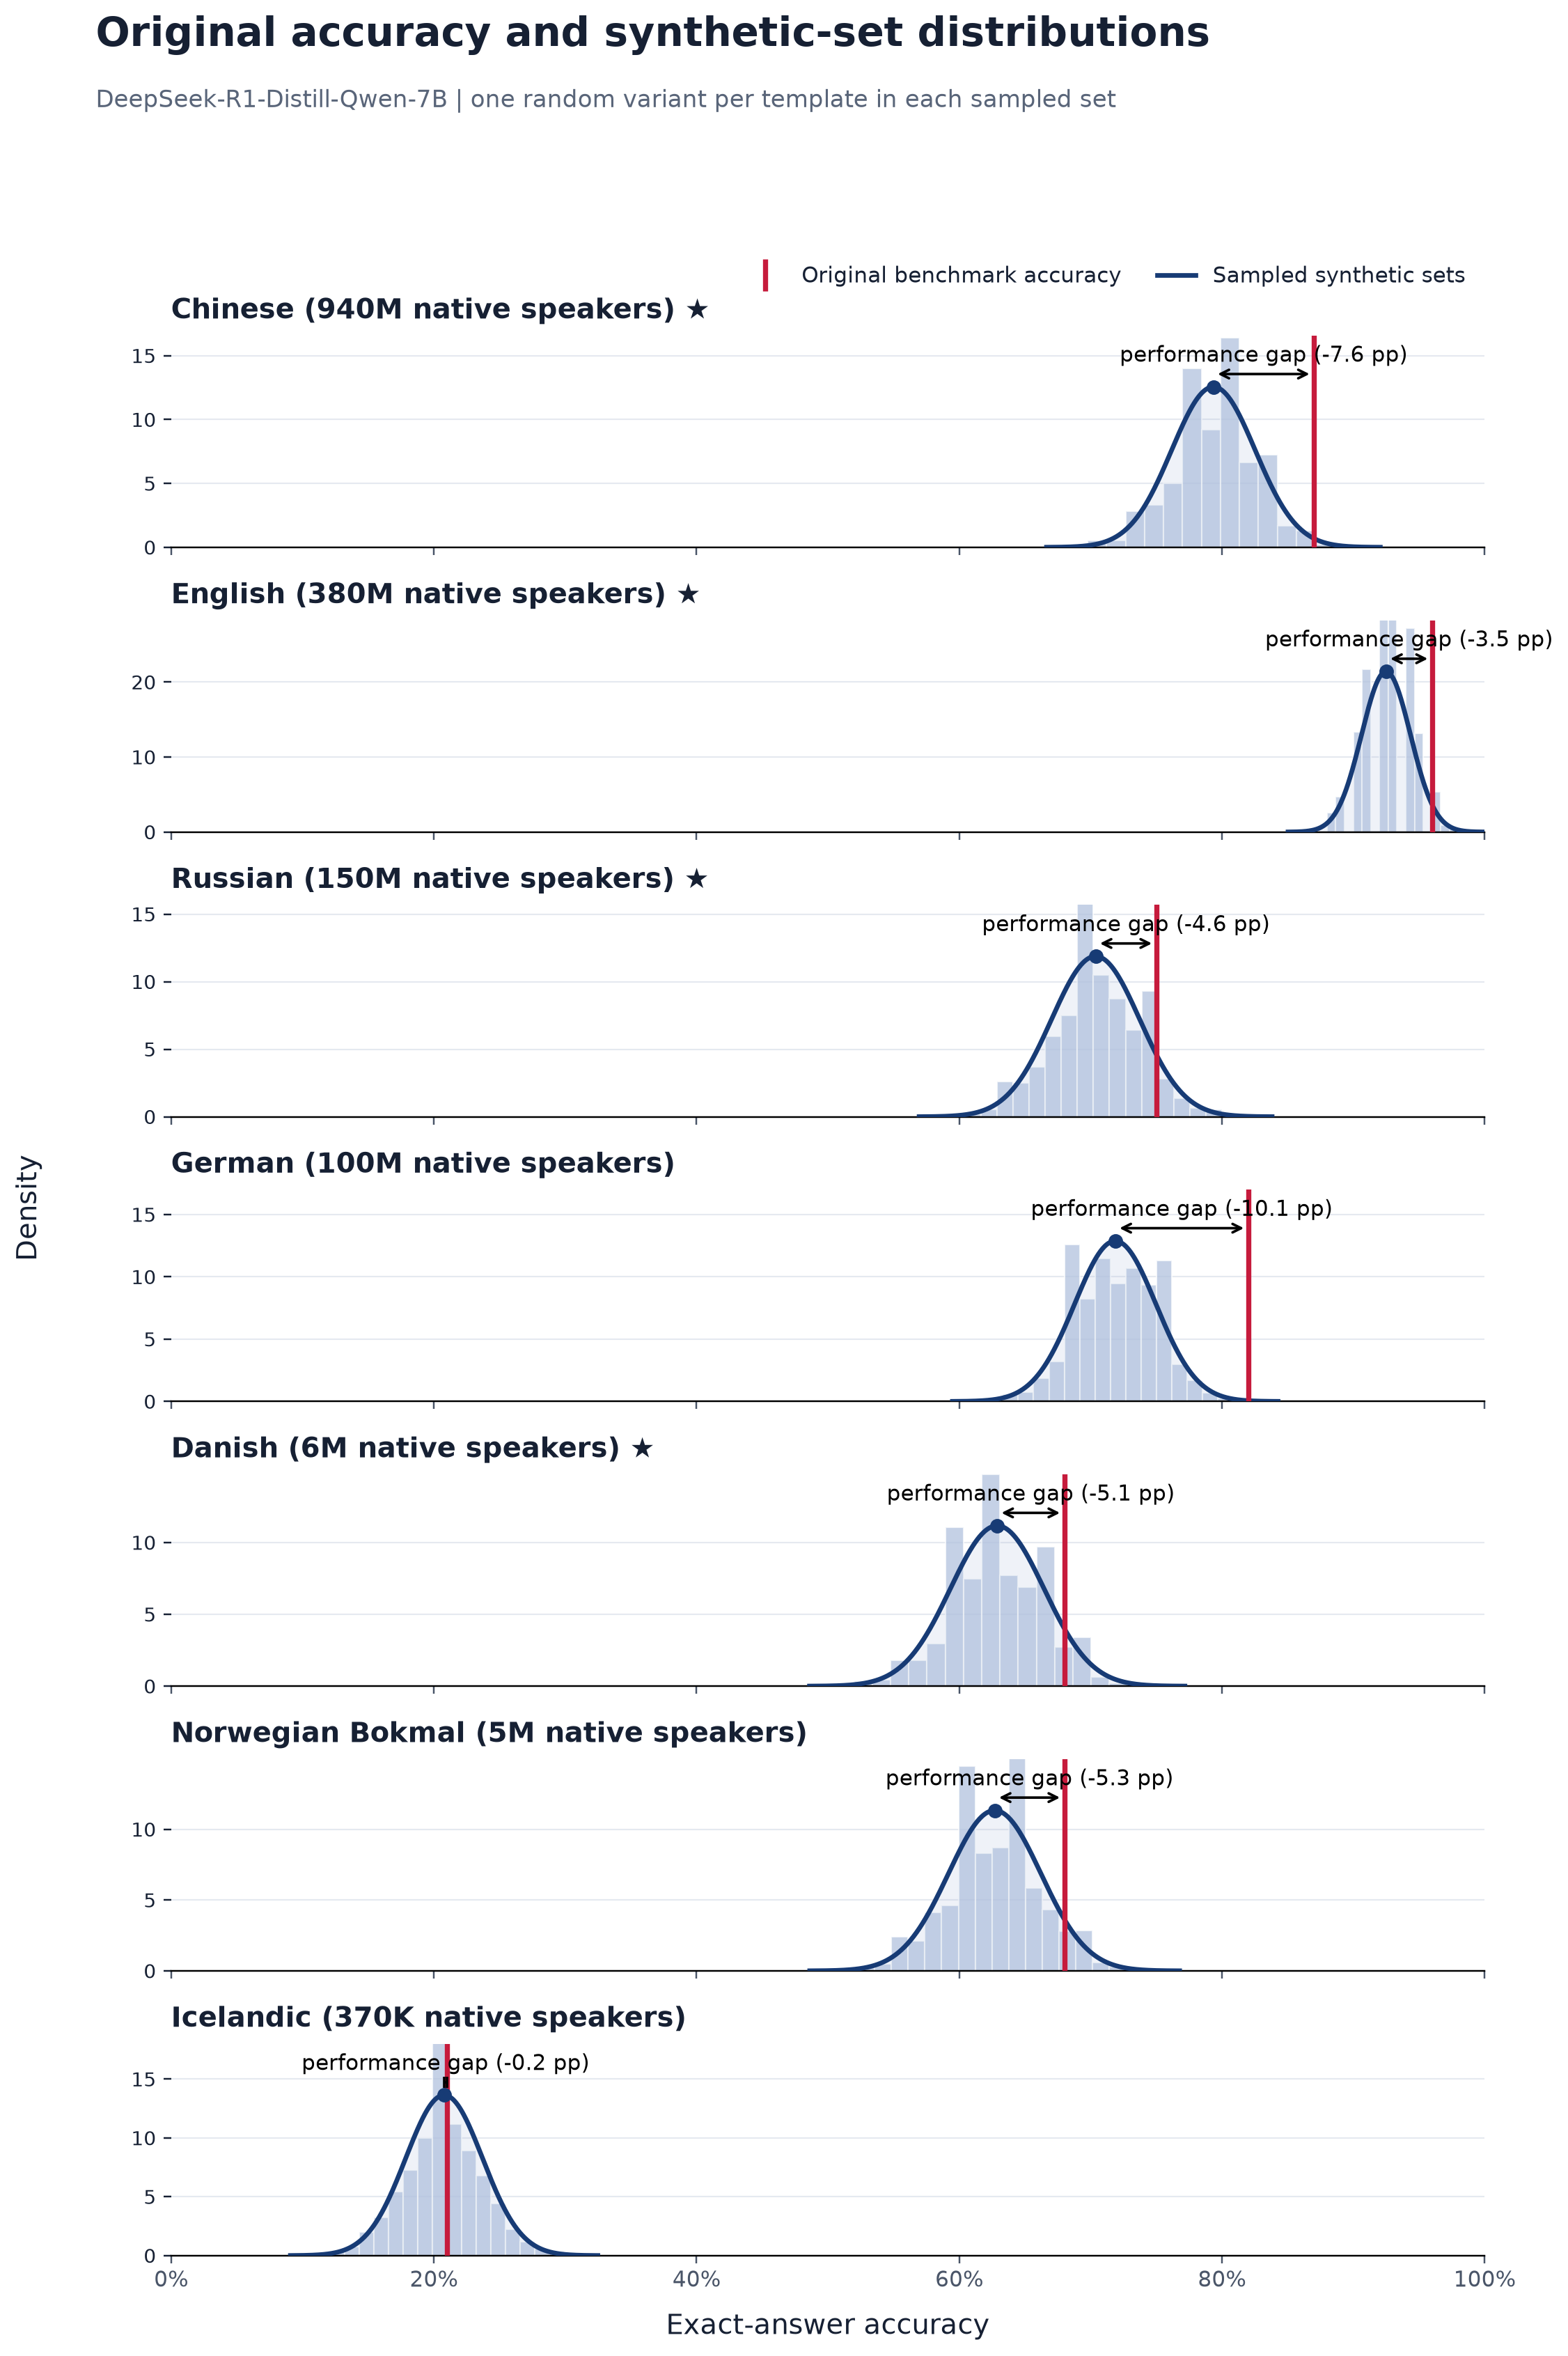

The table this chart was drawn from, first rows:
language, language_label, original_accuracy, synthetic_sampled_mean, synthetic_sampled_std, synthetic_minus_original_pp, paired_models, source_templates, sampled_sets
zho, Chinese, 0.87, 0.7936, 0.03176, -7.644, 1, 100, 2000
eng, English, 0.96, 0.925, 0.01864, -3.504, 1, 100, 2000
rus, Russian, 0.75, 0.7039, 0.03359, -4.612, 1, 100, 2000
deu, German, 0.82, 0.7188, 0.03098, -10.12, 1, 100, 2000
dan, Danish, 0.68, 0.6289, 0.03572, -5.106, 1, 100, 2000
nob, Norwegian Bokmal, 0.68, 0.627, 0.0352, -5.297, 1, 100, 2000
isl, Icelandic, 0.21, 0.2079, 0.02925, -0.2125, 1, 100, 2000
